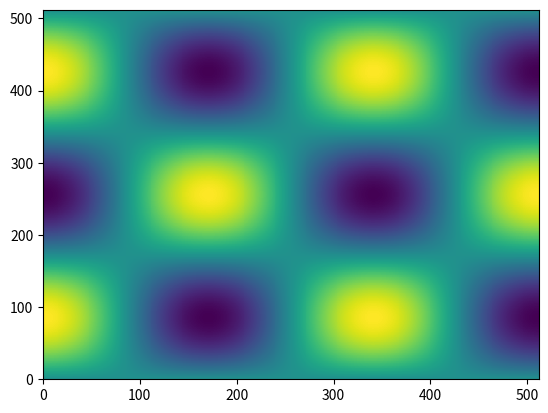
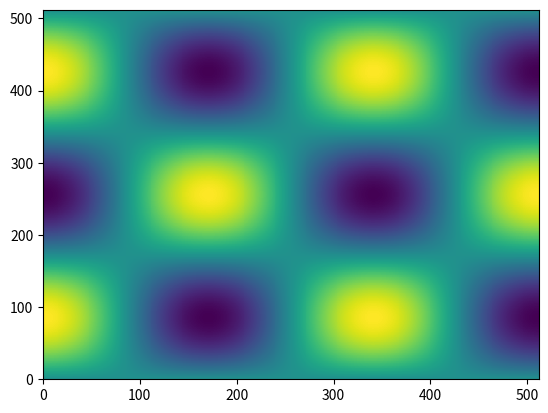

Python code for these plots, in order:
#!/usr/bin/env python3
# -*- coding: utf-8 -*-
#
#   test_serpy2_2_utils.py
#


"""
Utility functions used by both the client and the server in this
`test_serpy2_2` test.

Generate float32 image and convert to/from blobs of bytes.
"""

import numpy as np

# image dimensions
img_w = 512
img_l = 512


def float32_numpy_image(p: int):
    """
    Generate a parametric 2D image and return it as a float32 array.

    Parameters
    ----------
    p : int
        Parameter that changes the content of the image in a
        reproducible manner.

    Returns
    -------
    img32 : np.ndarray (dtype='float32')
        Data corresponding to the image.

    """
    
    x = np.linspace(0.0, p * np.pi, img_w)
    y = np.linspace(0.0, p * np.pi, img_l)
    
    xx, yy = np.meshgrid(x, y)
    
    img = np.cos(xx) * np.sin(yy)
    
    img32 = np.array(img, dtype = 'float32')
   
    return img32


def float32_to_bytes(arr):
    return arr.tobytes()


def bytes_to_float32img(b):
    arr1 = np.frombuffer(b, dtype = 'float32')
    arr = arr1.reshape((img_l,img_w))
    return arr



if __name__=='__main__':
    import matplotlib.pyplot as plt
    img32 = float32_numpy_image(3)
    plt.figure(1)
    plt.clf()
    plt.pcolormesh(img32)
    bbb = float32_to_bytes(img32)
    bimg = bytes_to_float32img(bbb)
    plt.figure(2)
    plt.clf()
    plt.pcolormesh(bimg)
    assert np.array_equal(img32, bimg), 'encoding/decoding error'
    print('OK')
    
